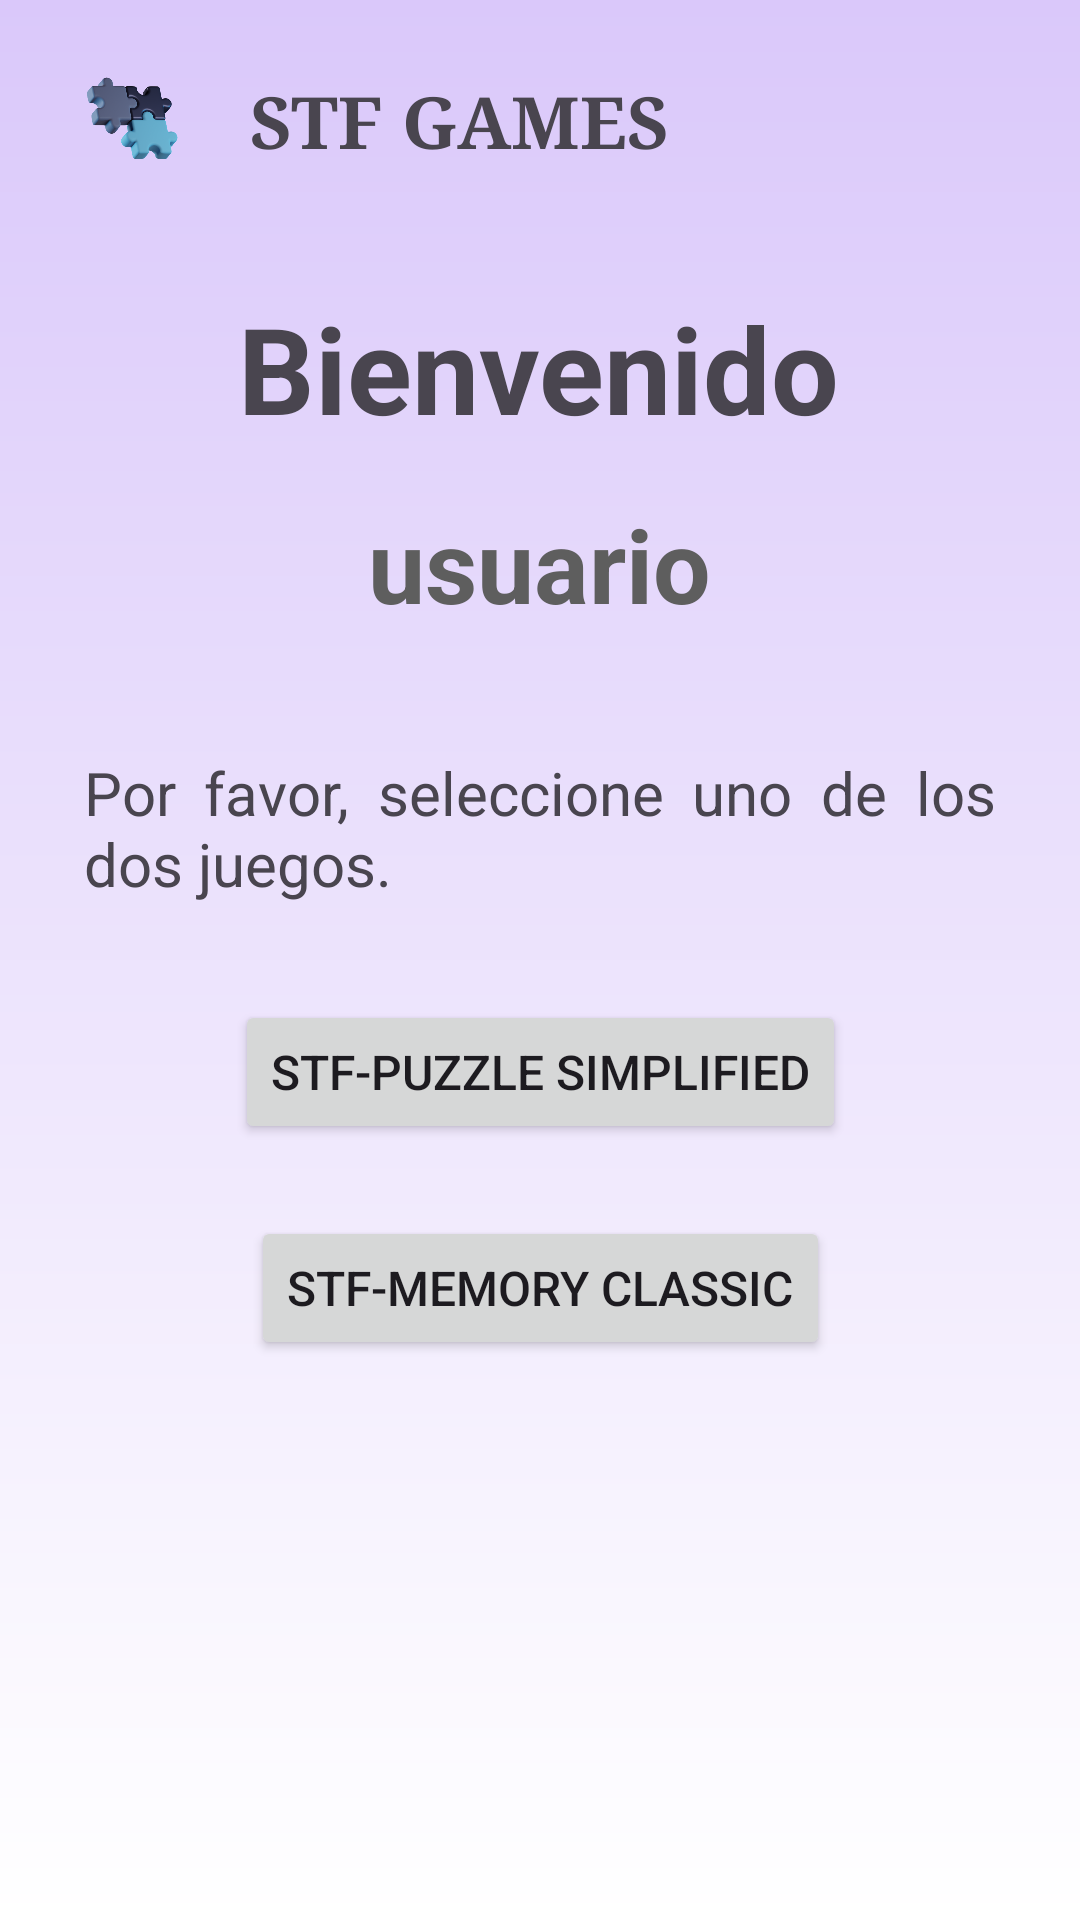

Layout XML and referenced resources for this Android screen:
<!-- AndroidManifest.xml: application theme Theme.LAB06_IOT -->
<!-- res/layout/activity_juegos.xml -->
<?xml version="1.0" encoding="utf-8"?>
<androidx.constraintlayout.widget.ConstraintLayout xmlns:android="http://schemas.android.com/apk/res/android"
    xmlns:app="http://schemas.android.com/apk/res-auto"
    xmlns:tools="http://schemas.android.com/tools"
    android:layout_width="match_parent"
    android:layout_height="match_parent"
    android:background="@drawable/background"
    tools:context=".JuegosActivity">

    <TextView
        android:id="@+id/textView5"
        android:layout_width="wrap_content"
        android:layout_height="wrap_content"
        android:layout_marginTop="96dp"
        android:text="Bienvenido"
        android:textSize="40sp"
        android:textStyle="bold"
        app:layout_constraintEnd_toEndOf="parent"
        app:layout_constraintHorizontal_bias="0.497"
        app:layout_constraintStart_toStartOf="parent"
        app:layout_constraintTop_toTopOf="parent" />

    <TextView
        android:id="@+id/textViewUser"
        android:layout_width="wrap_content"
        android:layout_height="wrap_content"
        android:layout_marginTop="16dp"
        android:text="usuario"
        android:textColor="#5E5E5E"
        android:textSize="34sp"
        android:textStyle="bold"
        app:layout_constraintEnd_toEndOf="@+id/textView5"
        app:layout_constraintHorizontal_bias="0.502"
        app:layout_constraintStart_toStartOf="@+id/textView5"
        app:layout_constraintTop_toBottomOf="@+id/textView5" />

    <TextView
        android:id="@+id/textView2"
        android:layout_width="wrap_content"
        android:layout_height="wrap_content"
        android:layout_marginStart="13dp"
        android:layout_marginTop="24dp"
        android:fontFamily="serif"
        android:text=" STF GAMES"
        android:textSize="24sp"
        android:textStyle="bold"
        app:layout_constraintStart_toEndOf="@+id/imageView"
        app:layout_constraintTop_toTopOf="parent" />

    <ImageView
        android:id="@+id/imageView"
        android:layout_width="40dp"
        android:layout_height="47dp"
        android:layout_marginStart="24dp"
        android:layout_marginTop="16dp"
        app:layout_constraintStart_toStartOf="parent"
        app:layout_constraintTop_toTopOf="parent"
        app:srcCompat="@drawable/img" />

    <TextView
        android:id="@+id/textView3"
        android:layout_width="304dp"
        android:layout_height="wrap_content"
        android:layout_marginTop="40dp"
        android:justificationMode="inter_word"
        android:text="Por favor, seleccione uno de los dos juegos."
        android:textSize="20sp"
        app:layout_constraintEnd_toEndOf="parent"
        app:layout_constraintStart_toStartOf="parent"
        app:layout_constraintTop_toBottomOf="@+id/textViewUser" />

    <Button
        android:id="@+id/btnJuegoPuzzle"
        android:layout_width="wrap_content"
        android:layout_height="wrap_content"
        android:layout_marginTop="32dp"
        android:text="Stf-Puzzle Simplified"
        android:textSize="16sp"
        app:layout_constraintEnd_toEndOf="@+id/textView3"
        app:layout_constraintStart_toStartOf="@+id/textView3"
        app:layout_constraintTop_toBottomOf="@+id/textView3" />

    <Button
        android:id="@+id/btnJuegoMemory"
        android:layout_width="wrap_content"
        android:layout_height="wrap_content"
        android:layout_marginTop="24dp"
        android:text="Stf-Memory Classic"
        android:textSize="16sp"
        app:layout_constraintEnd_toEndOf="@+id/btnJuegoPuzzle"
        app:layout_constraintStart_toStartOf="@+id/btnJuegoPuzzle"
        app:layout_constraintTop_toBottomOf="@+id/btnJuegoPuzzle" />

</androidx.constraintlayout.widget.ConstraintLayout>
<!-- resources referenced by this layout -->
<resources>
  <!-- drawable background (drawable) -->
  <?xml version="1.0" encoding="utf-8"?>
  <shape xmlns:android="http://schemas.android.com/apk/res/android">
      <gradient
          android:startColor="@color/white"
          android:endColor="#DAC8FA"
          android:type="linear"
          android:angle="90"/>
  </shape>
  <!-- drawable img: png bitmap (drawable, 99289 bytes) -->
  <style name="Theme.LAB06_IOT" parent="Base.Theme.LAB06_IOT" />
  <style name="Base.Theme.LAB06_IOT" parent="Theme.Material3.DayNight.NoActionBar">
          
          
      </style>
  <!-- not gathered from this repository: default colours our renderer supplied (Android Studio template values) -->
  <color name="white">#FFFFFFFF</color>
</resources>
